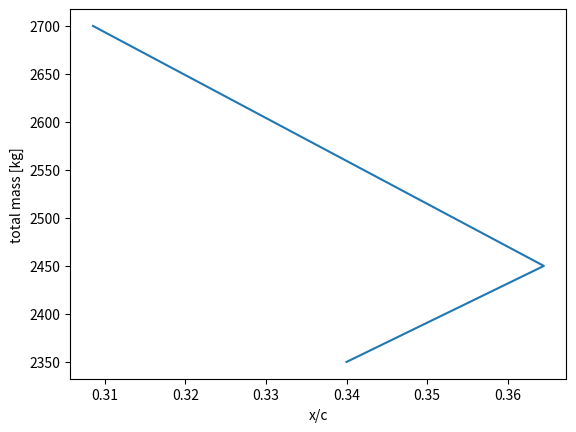
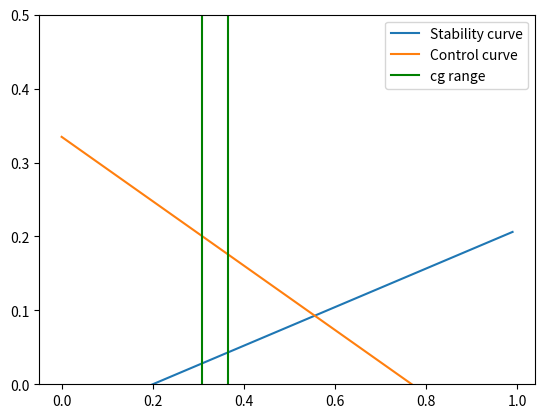

The script that saved these images, in order:
import numpy as np
import matplotlib.pyplot as plt
# import matplotlib as mpl
# mpl.use("TkAgg")


class Coefficients:

    def __init__(self):
        # for scissor plot
        self.mass = np.array([2350, 100, 250])  # cg, payload, pilots
        self.location = np.array([0.34, 0.94, -0.24])  # expressed in x/c
        # for tail sizing
        self.CL_alpha_h = 2 * np.pi  # cl alpha curve for tail
        self.CL_alpha_A = 5.271  # cl alpha curve for aircraft
        self.downwash_angle = 0  # downwash induced angle
        self.length_h = 10  # xh - xw (distance between tail and main wing)
        self.main_wing_chord = 3.11  # main wing chord
        self.Vh_V = 1  # ratio of tail speed to wing speed
        self.X_ac = 0.25  # location of aerodynamic center with respect to the chord
        self.SM = 0.05  # safety margin
        self.CL_h = -0.95  # -1 for full moving tail (what is it? lift of tail)
        self.CL_A_h = 1.33  # Cl of the aircraft with no tail?
        self.Cmac = -0.69  # main wing moment coefficient

    def loading_diagram(self):
        cgs = np.zeros(len(self.mass))
        tot_mass = np.zeros(len(self.mass))
        for i in range(len(self.mass)):
            if tot_mass[i - 1] != 0:
                cgs[i] = (cgs[i - 1] * tot_mass[i - 1] + self.location[i] * self.mass[i]) / (
                            self.mass[i] + tot_mass[i - 1])
            else:
                cgs[i] = self.location[i]

            tot_mass[i] = tot_mass[i - 1] + self.mass[i]

        plt.plot(cgs, tot_mass)
        plt.xlabel('x/c')
        plt.ylabel('total mass [kg]')
        plt.show()
        return cgs

    def tail_area(self, cgs):

        cgrange = np.arange(0, 1, 0.01)
        sh_s_stability = (cgrange - (self.X_ac - self.SM)) /\
                         ((self.CL_alpha_h / self.CL_alpha_A) * (1 - self.downwash_angle) * (
                            self.length_h / self.main_wing_chord) * self.Vh_V ** 2)
        sh_s_control = (cgrange + self.Cmac / self.CL_A_h - self.X_ac) / ((self.CL_h / self.CL_A_h) * (
                    self.length_h / self.main_wing_chord) * self.Vh_V ** 2)

        plt.plot(cgrange, sh_s_stability, color='tab:blue', label='Stability curve')
        plt.plot(cgrange, sh_s_control, color='tab:orange', label='Control curve')
        plt.axvline(x=max(cg), color='g', label='cg range')
        plt.axvline(x=min(cg), color='g')
        plt.ylim(0, 0.5)
        plt.legend()
        plt.show()

        sh_s_stability_value = (max(cgs) - (self.X_ac - self.SM)) / (
                    (self.CL_alpha_h / self.CL_alpha_A) * (1 - self.downwash_angle) * (
                        self.length_h / self.main_wing_chord) * self.Vh_V ** 2)
        sh_s_control_value = (min(cgs) + self.Cmac / self.CL_A_h - self.X_ac) / ((self.CL_h / self.CL_A_h) * (
                    self.length_h / self.main_wing_chord) * self.Vh_V ** 2)
        sh_s_value = max(sh_s_control_value, sh_s_stability_value)
        cgrange = [min(cgs), max(cgs)]
        print("sh_s_value:", sh_s_value, "cg range with respect to the chord", cgrange)
        return sh_s_value, cgrange

    def neutral_stick_fixed(self, areat):
        C_N_h_alpha = self.CL_A_h
        C_N_alpha = self.CL_alpha_A
        depsilon_dalpha = self.downwash_angle
        V_h_V_ratio = self.Vh_V
        Sh_S_ratio = areat
        l_h = self.length_h
        c = self.main_wing_chord
        x_w = self.X_ac
        x_n_fix = (C_N_h_alpha / C_N_alpha) * (1 - depsilon_dalpha) * V_h_V_ratio ** 2 * (Sh_S_ratio * l_h / c) + x_w
        print(f"x n fix is: {x_n_fix}")
        return x_n_fix

    def neutral_stick_free(self, areat):
        C_N_h_alpha = self.CL_A_h
        C_N_h_delta = 3.37  # Dummy number, TBD
        C_h_alpha = 0.00001  # Dummy number, TBD
        C_h_delta = -0.464  # Dummy number, TBD
        C_N_alpha = self.CL_alpha_A
        depsilon_dalpha = self.downwash_angle
        V_h_V_ratio = self.Vh_V
        Sh_S_ratio = areat
        l_h = self.length_h
        c = self.main_wing_chord
        x_w = self.X_ac
        C_N_h_alpha_free = C_N_h_alpha - C_N_h_delta * (C_h_alpha / C_h_delta)
        x_n_free = (C_N_h_alpha_free / C_N_alpha) * \
                   (1 - depsilon_dalpha) * V_h_V_ratio ** 2 * (Sh_S_ratio * l_h / c) + x_w
        print(f"x n free is: {x_n_free}")
        return x_n_free


coefficients = Coefficients()
cg = coefficients.loading_diagram()
area_t, cg_range = coefficients.tail_area(cg)
neutral_point_fixed = coefficients.neutral_stick_fixed(area_t)
neutral_point_free = coefficients.neutral_stick_free(area_t)


class Equilibrium:

    def __init__(self):
        self.C_T_w = 0.054      # tangential force coefficient of wing done
        self.C_T_h = 0.054       # tangential force coefficient of tail
        self.C_T_b = 0.1       # tangential force coefficient of body
        self.S = 135 * 0.9           # area of wing
        self.Sb = 40            # area of the body
        self.Sh_S = area_t      # area of the tail to wing ratio
        self.rho = 0.01         # density
        self.vel = 400 / 3.6    # velocity
        self.Vh_V = coefficients.Vh_V   # ratio of tail speed to wing speed
        self.W0 = 3000 * 3.71   # The weight of the aircraft
        self.pitch = 0          # The pitch angle of aircraft in radians done
        self.C_N_w = 1.33       # Normal coefficient of the wing (CL) at 0.6 degrees done
        self.C_N_h = 0.8        # Normal coefficient of the tail
        self.C_M_ac_w = coefficients.Cmac   # Main wing moment coefficient
        self.C_M_ac_h = -0.69    # Tail moment coefficient
        # make sure that these are the same as the ones expressed in x/c under coefficients
        self.X_W = 1            # X location of the wing center of pressure (or aerodynamic center) im not sure
        self.Z_W = -1           # Z location of the wing center of pressure (or aerodynamic center)
        self.X_T = 2            # X location of the thrust
        self.Z_T = -1           # Z location of the thrust
        self.Chord_w = coefficients.main_wing_chord     # Main wing chord
        self.Chord_h = 2        # Tail chord

    def sum_in_x(self):
        tx = (self.C_T_b * (self.Sb / self.S) + self.C_T_h * self.Sh_S * self.Vh_V**2 + self.C_T_w)\
             * (0.5 * self.rho * self.S * self.vel**2) + self.W0 * np.sin(self.pitch)
        return tx

    def sum_in_z(self):
        tz = (self.C_N_w + self.C_N_h * self.Sh_S * self.Vh_V**2)\
             * (0.5 * self.rho * self.S * self.vel**2) - self.W0 * np.cos(self.pitch)
        return tz

    def sum_moments(self, Tx, Tz):
        # we chose position of wing and engine and get position of the tail
        z_h = np.arange(-3, 0.1, 0.5)   # we pick z location
        wing = self.C_M_ac_w + self.C_N_w * self.X_W - self.C_T_w * self.Z_W
        thrust = (-Tz * self.X_T + Tx * self.Z_T) / (0.5 * self.rho * self.S * self.vel**2)
        tail = (self.C_M_ac_h * self.Chord_h - self.C_T_h * z_h) * ((self.Vh_V**2) * self.Sh_S / self.Chord_w)
        x_h = -(wing + thrust + tail) / (self.C_N_h * ((self.Vh_V**2) * self.Sh_S / self.Chord_w))
        # this is the minimum distance, when the tail is producing the maximum lift
        # if distance is larger, it just produces less lift
        return x_h[4]

    def rudder_sizing(self, x_rudder):
        v_cross_wind = 113 / 3.6
        s_fuselage_side = 15 * 3
        drag_coefficient_fuselage = 1.28
        safety_factor = 1.5
        side_slip_angle = np.arctan2(v_cross_wind, self.vel)
        cl_alpha = 2 * np.pi    # or just get the exact number at the sideslip angle
        cl_due_to_sideslip = side_slip_angle * cl_alpha
        force_engine = 430 / 2
        x_rudder = 10 * (x_rudder / x_rudder)   # remove later just so the number is not crazy
        distance_ratio = 17 / x_rudder    # just 10 for now
        cl_deflection = 0.0504 * 180 / np.pi    # found in xflr5 will validate and verify the number
        max_deflection = np.radians(20)
        cl_due_to_deflection = cl_deflection * max_deflection
        d_fuselage = 0.5 * self.rho * s_fuselage_side * drag_coefficient_fuselage * v_cross_wind**2
        s_side_slip = (d_fuselage * safety_factor) / \
                      (0.5 * self.rho * self.vel**2 * (cl_due_to_sideslip + cl_due_to_deflection))
        s_engine = (force_engine * distance_ratio * safety_factor) / \
                   (0.5 * self.rho * self.vel**2 * cl_due_to_deflection)
        return s_side_slip, s_engine


equilibrium = Equilibrium()
thrust_x = equilibrium.sum_in_x()
thrust_z = equilibrium.sum_in_z()
x_location_tail = equilibrium.sum_moments(thrust_x, thrust_z)
print("minimum x location of tail", x_location_tail)
s1, s2 = equilibrium.rudder_sizing(x_location_tail)
print(f"minimum tail size for sideslip {s1}, and engine off {s2}")


def landing_distance():
    m = 3000
    g = 3.71
    thrust_up = 5000
    rho = 0.01
    surface_area_w = 135
    cl_max = 2.4
    surface_area_b = 20
    cd_body = 0.1
    mu_break = 0.5  # performance brakes coefficient
    v_stall = np.sqrt((m * g - thrust_up) / (0.5 * rho * surface_area_w * cl_max))
    v_approach = v_stall * 1.1
    v = v_approach
    distance = 0
    dt = 0.01
    # blade lenght = 10 m
    while v > 0:
        drag = (m * g - thrust_up) * mu_break + 0.5 * rho * cd_body * surface_area_b * v**2
        a = drag/m
        v = v - a * dt
        distance += v * dt

        if thrust_up > 0:
            thrust_up = thrust_up - 5

    print("landing distance", distance)


landing_distance()
